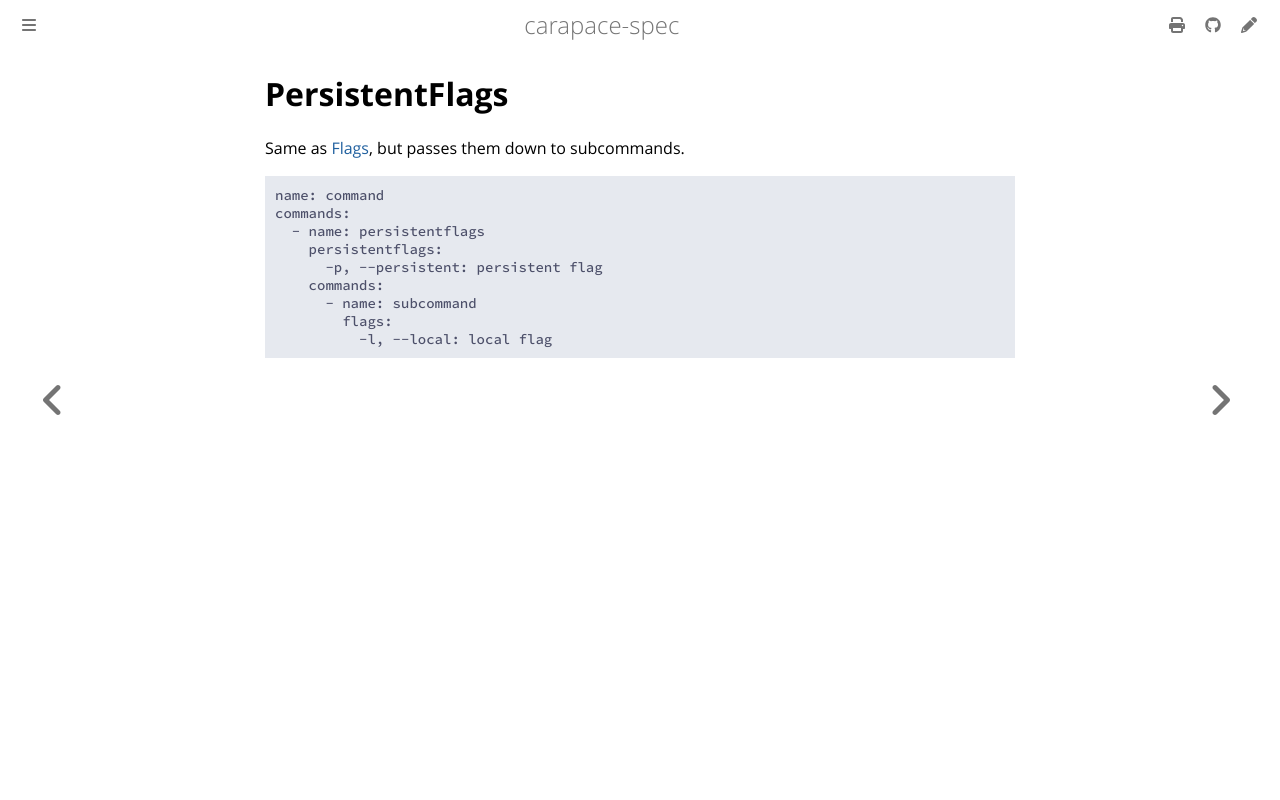

repository: carapace-sh/carapace-spec · page: carapace-spec/command/persistentFlags.html · generator: mdbook

# PersistentFlags

Same as [Flags](./flags.md), but passes them down to subcommands.

```yaml
{{#include ../../../../example/command.yaml:command}}
{{#include ../../../../example/command.yaml:persistentflags}}
```

![](./persistentflags.cast)
